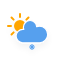
t = 0.00 s
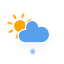
t = 1.50 s
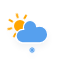
t = 3.00 s
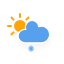
t = 4.50 s
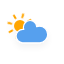
t = 6.00 s
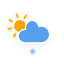
t = 7.50 s

The animated SVG that drew these frames (rendered in a browser with its animation timeline set to each time). Animation: 4 CSS @keyframes rules; one cycle of 9.00 s, repeats indefinitely.

<svg xmlns="http://www.w3.org/2000/svg" width="64" height="64"><defs><filter id="blur" width="200%" height="200%"><feGaussianBlur in="SourceAlpha" stdDeviation="3"/><feOffset dy="4" result="offsetblur"/><feComponentTransfer><feFuncA type="linear" slope=".05"/></feComponentTransfer><feMerge><feMergeNode/><feMergeNode in="SourceGraphic"/></feMerge></filter><style>@keyframes am-weather-cloud-2{0%,to{-webkit-transform:translate(0,0);-moz-transform:translate(0,0);-ms-transform:translate(0,0);transform:translate(0,0)}50%{-webkit-transform:translate(2px,0);-moz-transform:translate(2px,0);-ms-transform:translate(2px,0);transform:translate(2px,0)}}.am-weather-cloud-2{-webkit-animation-name:am-weather-cloud-2;-moz-animation-name:am-weather-cloud-2;animation-name:am-weather-cloud-2;-webkit-animation-duration:3s;-moz-animation-duration:3s;animation-duration:3s}.am-weather-cloud-2,.am-weather-snow-1,.am-weather-sun,.am-weather-sun-shiny line{-webkit-animation-timing-function:linear;-moz-animation-timing-function:linear;animation-timing-function:linear;-webkit-animation-iteration-count:infinite;-moz-animation-iteration-count:infinite;animation-iteration-count:infinite}@keyframes am-weather-sun{0%{-webkit-transform:rotate(0deg);-moz-transform:rotate(0deg);-ms-transform:rotate(0deg);transform:rotate(0deg)}to{-webkit-transform:rotate(360deg);-moz-transform:rotate(360deg);-ms-transform:rotate(360deg);transform:rotate(360deg)}}.am-weather-snow-1,.am-weather-sun{-ms-animation-timing-function:linear;-ms-animation-iteration-count:infinite}.am-weather-sun{-webkit-animation-name:am-weather-sun;-moz-animation-name:am-weather-sun;-ms-animation-name:am-weather-sun;animation-name:am-weather-sun;-webkit-animation-duration:9s;-moz-animation-duration:9s;-ms-animation-duration:9s;animation-duration:9s}.am-weather-snow-1,.am-weather-sun-shiny line{-webkit-animation-duration:2s;-moz-animation-duration:2s;-ms-animation-duration:2s;animation-duration:2s}.am-weather-sun-shiny line{-ms-animation-timing-function:linear;-ms-animation-iteration-count:infinite;-webkit-animation-name:am-weather-sun-shiny;-moz-animation-name:am-weather-sun-shiny;-ms-animation-name:am-weather-sun-shiny;animation-name:am-weather-sun-shiny}@keyframes am-weather-sun-shiny{0%,to{stroke-dasharray:3px 10px;stroke-dashoffset:0}50%{stroke-dasharray:.1px 10px;stroke-dashoffset:-1px}}.am-weather-snow-1{-webkit-animation-name:am-weather-snow;-moz-animation-name:am-weather-snow;-ms-animation-name:am-weather-snow;animation-name:am-weather-snow}@keyframes am-weather-snow{0%{-webkit-transform:translateX(0) translateY(0);-moz-transform:translateX(0) translateY(0);-ms-transform:translateX(0) translateY(0);transform:translateX(0) translateY(0)}33.33%{-webkit-transform:translateX(-1.2px) translateY(2px);-moz-transform:translateX(-1.2px) translateY(2px);-ms-transform:translateX(-1.2px) translateY(2px);transform:translateX(-1.2px) translateY(2px)}66.66%{-webkit-transform:translateX(1.4px) translateY(4px);-moz-transform:translateX(1.4px) translateY(4px);-ms-transform:translateX(1.4px) translateY(4px);transform:translateX(1.4px) translateY(4px);opacity:1}to{-webkit-transform:translateX(-1.6px) translateY(6px);-moz-transform:translateX(-1.6px) translateY(6px);-ms-transform:translateX(-1.6px) translateY(6px);transform:translateX(-1.6px) translateY(6px);opacity:0}}</style></defs><g filter="url(#blur)" id="snowy-2"><g transform="translate(20 26)"><path fill="none" stroke="orange" stroke-linecap="round" stroke-width="2" d="M0 9v3m-6.364-5.636l-2.121 2.121M-9 0h-3m5.636-6.364l-2.121-2.121M0-9v-3m6.364 5.636l2.121-2.121M9 0h3M6.364 6.364l2.121 2.121" class="am-weather-sun"/><circle fill="orange" r="5" stroke="orange" stroke-width="2"/></g><path d="M47.7 34.4c0-4.6-3.7-8.2-8.2-8.2-1 0-1.9.2-2.8.5-.3-3.4-3.1-6.2-6.6-6.2-3.7 0-6.7 3-6.7 6.7 0 .8.2 1.6.4 2.3-.3-.1-.7-.1-1-.1-3.7 0-6.7 3-6.7 6.7 0 3.6 2.9 6.6 6.5 6.7h17.2c4.4-.5 7.9-4 7.9-8.4z" fill="#57A0EE" stroke="#fff" stroke-linejoin="round" stroke-width="1.2" class="am-weather-cloud-2"/><g fill="none" stroke="#57A0EE" stroke-linecap="round" class="am-weather-snow-1"><path stroke-width="1.2" d="M32 44.5v5"/><path transform="rotate(45 -40.734 62.127)" d="M0-2.5v5"/><path transform="rotate(90 -7.5 39.5)" d="M0-2.5v5"/><path transform="rotate(135 6.266 30.127)" d="M0-2.5v5"/></g></g></svg>